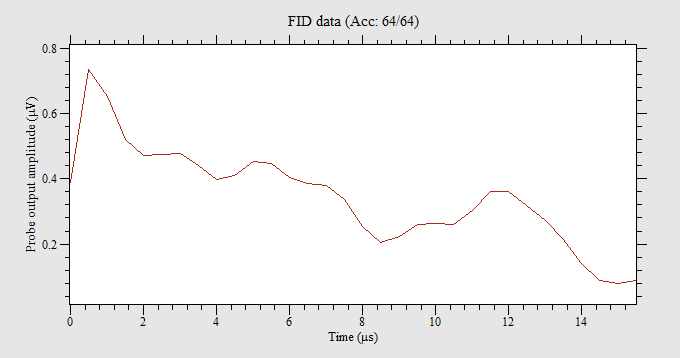

The data file committed next to this chart (first rows):
0, -0.210867, -0.327217
0.5, -0.1205, -0.7269
1, 0.04201, -0.6521
1.5, -0.003897, -0.5204
2, -0.1458, -0.4472
2.5, -0.2029, -0.4294
3, -0.1881, -0.439
3.5, -0.1586, -0.4131
4, -0.1463, -0.3706
4.5, -0.148, -0.3835
5, -0.1323, -0.4324
5.5, -0.09777, -0.4366
6, -0.06911, -0.3989
6.5, -0.061, -0.3797
7, -0.06573, -0.3745
7.5, -0.05721, -0.3326
8, -0.02568, -0.254
8.5, 0.01109, -0.2038
9, 0.02213, -0.222
9.5, 0.0005516, -0.2608
10, -0.02082, -0.263
10.5, -0.04308, -0.2556
11, -0.09124, -0.2896
11.5, -0.1334, -0.336
12, -0.136, -0.3362
12.5, -0.1141, -0.2988
13, -0.08745, -0.2567
13.5, -0.06261, -0.2039
14, -0.03735, -0.1356
14.5, -0.01918, -0.08573
15, -0.01091, -0.07959
15.5, 0.01133, -0.08712
